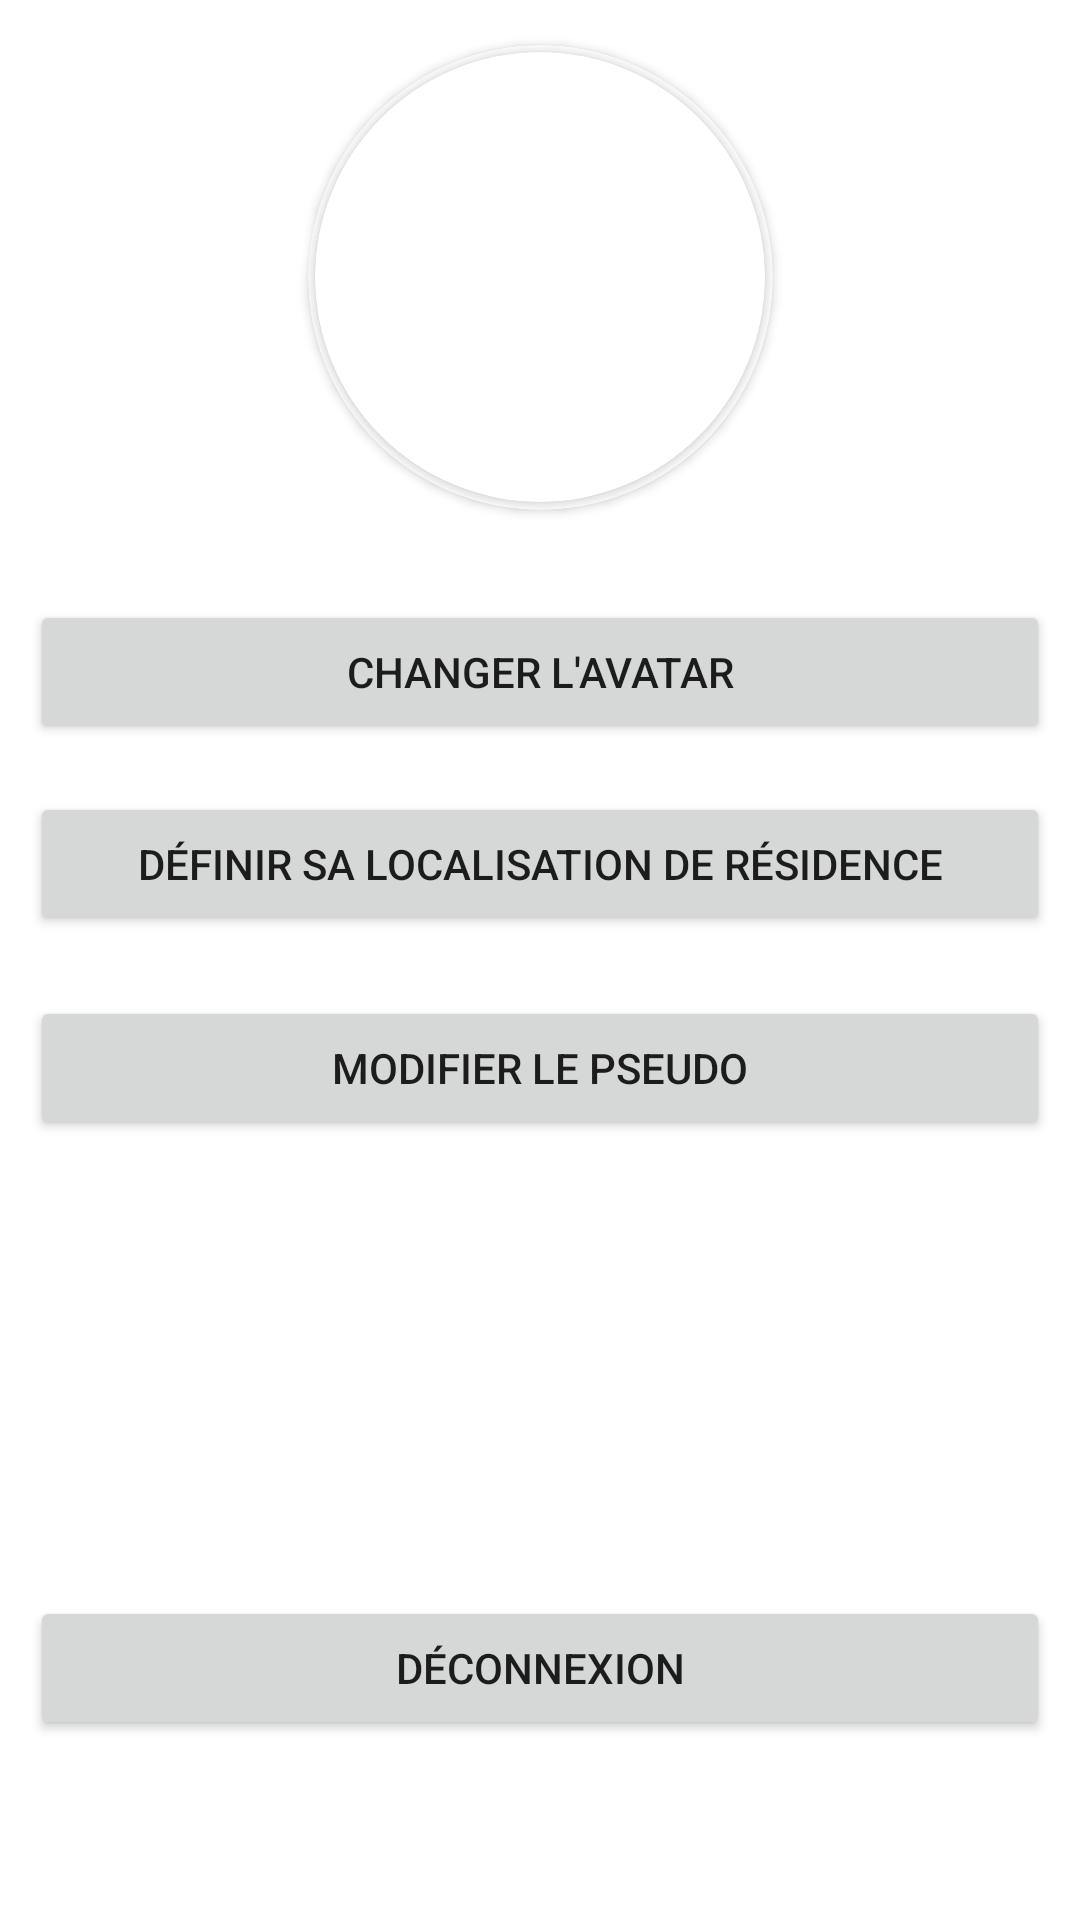

Android layout source for this screen:
<!-- AndroidManifest.xml: application theme Theme.Ebay -->
<!-- res/layout/fragment_profile.xml -->
<?xml version="1.0" encoding="utf-8"?>
<androidx.constraintlayout.widget.ConstraintLayout xmlns:android="http://schemas.android.com/apk/res/android"
    xmlns:app="http://schemas.android.com/apk/res-auto"
    xmlns:tools="http://schemas.android.com/tools"
    android:layout_width="match_parent"
    android:layout_height="match_parent"
    tools:context="m2.miage.ebay.ui.profile.ProfileFragment">

    <androidx.cardview.widget.CardView
        android:layout_width="155dp"
        android:layout_height="155dp"
        app:cardCornerRadius="250dp"
        app:cardBackgroundColor="@color/white"
        android:layout_marginTop="15dp"
        app:layout_constraintEnd_toEndOf="parent"
        app:layout_constraintStart_toStartOf="parent"
        app:layout_constraintTop_toTopOf="parent" >

        <androidx.cardview.widget.CardView
            android:layout_width="150dp"
            android:layout_height="150dp"
            app:cardCornerRadius="250dp"
            android:layout_gravity="center">

            <ImageView
                android:id="@+id/avatar"
                android:layout_width="150dp"
                android:layout_height="150dp"
                android:scaleType="centerCrop"
                android:src="@drawable/ic_person"/>

        </androidx.cardview.widget.CardView>

    </androidx.cardview.widget.CardView>

    <Button
        android:id="@+id/btn_change_avatar"
        android:layout_width="0dp"
        android:layout_height="wrap_content"
        android:layout_marginStart="10dp"
        android:layout_marginTop="200dp"
        android:layout_marginEnd="10dp"
        android:text="@string/changer_l_avatar"
        app:layout_constraintEnd_toEndOf="parent"
        app:layout_constraintHorizontal_bias="1.0"
        app:layout_constraintStart_toStartOf="parent"
        app:layout_constraintTop_toTopOf="parent" />

    <Button
        android:id="@+id/btn_localiser"
        android:layout_width="0dp"
        android:layout_height="wrap_content"
        android:layout_marginStart="10dp"
        android:layout_marginTop="16dp"
        android:layout_marginEnd="10dp"
        android:text="@string/definirLocalisation"
        app:layout_constraintEnd_toEndOf="parent"
        app:layout_constraintHorizontal_bias="1.0"
        app:layout_constraintStart_toStartOf="parent"
        app:layout_constraintTop_toBottomOf="@id/btn_change_avatar" />

    <Button
        android:layout_width="0dp"
        android:layout_height="wrap_content"
        android:text="@string/deconnexion"
        android:layout_marginStart="10dp"
        android:layout_marginEnd="10dp"
        android:layout_marginBottom="60dp"
        app:layout_constraintBottom_toBottomOf="parent"
        app:layout_constraintEnd_toEndOf="parent"
        app:layout_constraintStart_toStartOf="parent"
        android:id="@+id/btn_disconnect"/>

    <Button
        android:layout_width="0dp"
        android:layout_height="wrap_content"
        android:text="@string/modifier_le_pseudo"
        android:layout_marginStart="10dp"
        android:layout_marginEnd="10dp"
        android:layout_marginTop="20dp"
        app:layout_constraintTop_toBottomOf="@id/btn_localiser"
        app:layout_constraintEnd_toEndOf="parent"
        app:layout_constraintStart_toStartOf="parent"
        android:id="@+id/btn_updatePseudo"/>

</androidx.constraintlayout.widget.ConstraintLayout>
<!-- resources referenced by this layout -->
<resources>
  <color name="white">#FFFFFFFF</color>
  <string name="changer_l_avatar">Changer l\'avatar</string>
  <string name="deconnexion">Déconnexion</string>
  <string name="definirLocalisation">Définir sa localisation de résidence</string>
  <string name="modifier_le_pseudo">Modifier le pseudo</string>
  <style name="Theme.Ebay" parent="Theme.MaterialComponents.DayNight.NoActionBar">
          
          <item name="colorPrimary">@color/purple_500</item>
          <item name="colorPrimaryVariant">@color/purple_700</item>
          <item name="colorOnPrimary">@color/white</item>
          
          <item name="colorSecondary">@color/teal_200</item>
          <item name="colorSecondaryVariant">@color/teal_700</item>
          <item name="colorOnSecondary">@color/black</item>
          
          <item name="android:statusBarColor" tools:targetApi="l">?attr/colorPrimaryVariant</item>
          
      </style>
  <color name="purple_500">#FF6200EE</color>
  <color name="purple_700">#FF3700B3</color>
  <color name="teal_200">#FF03DAC5</color>
  <color name="teal_700">#FF018786</color>
  <color name="black">#FF000000</color>
</resources>
